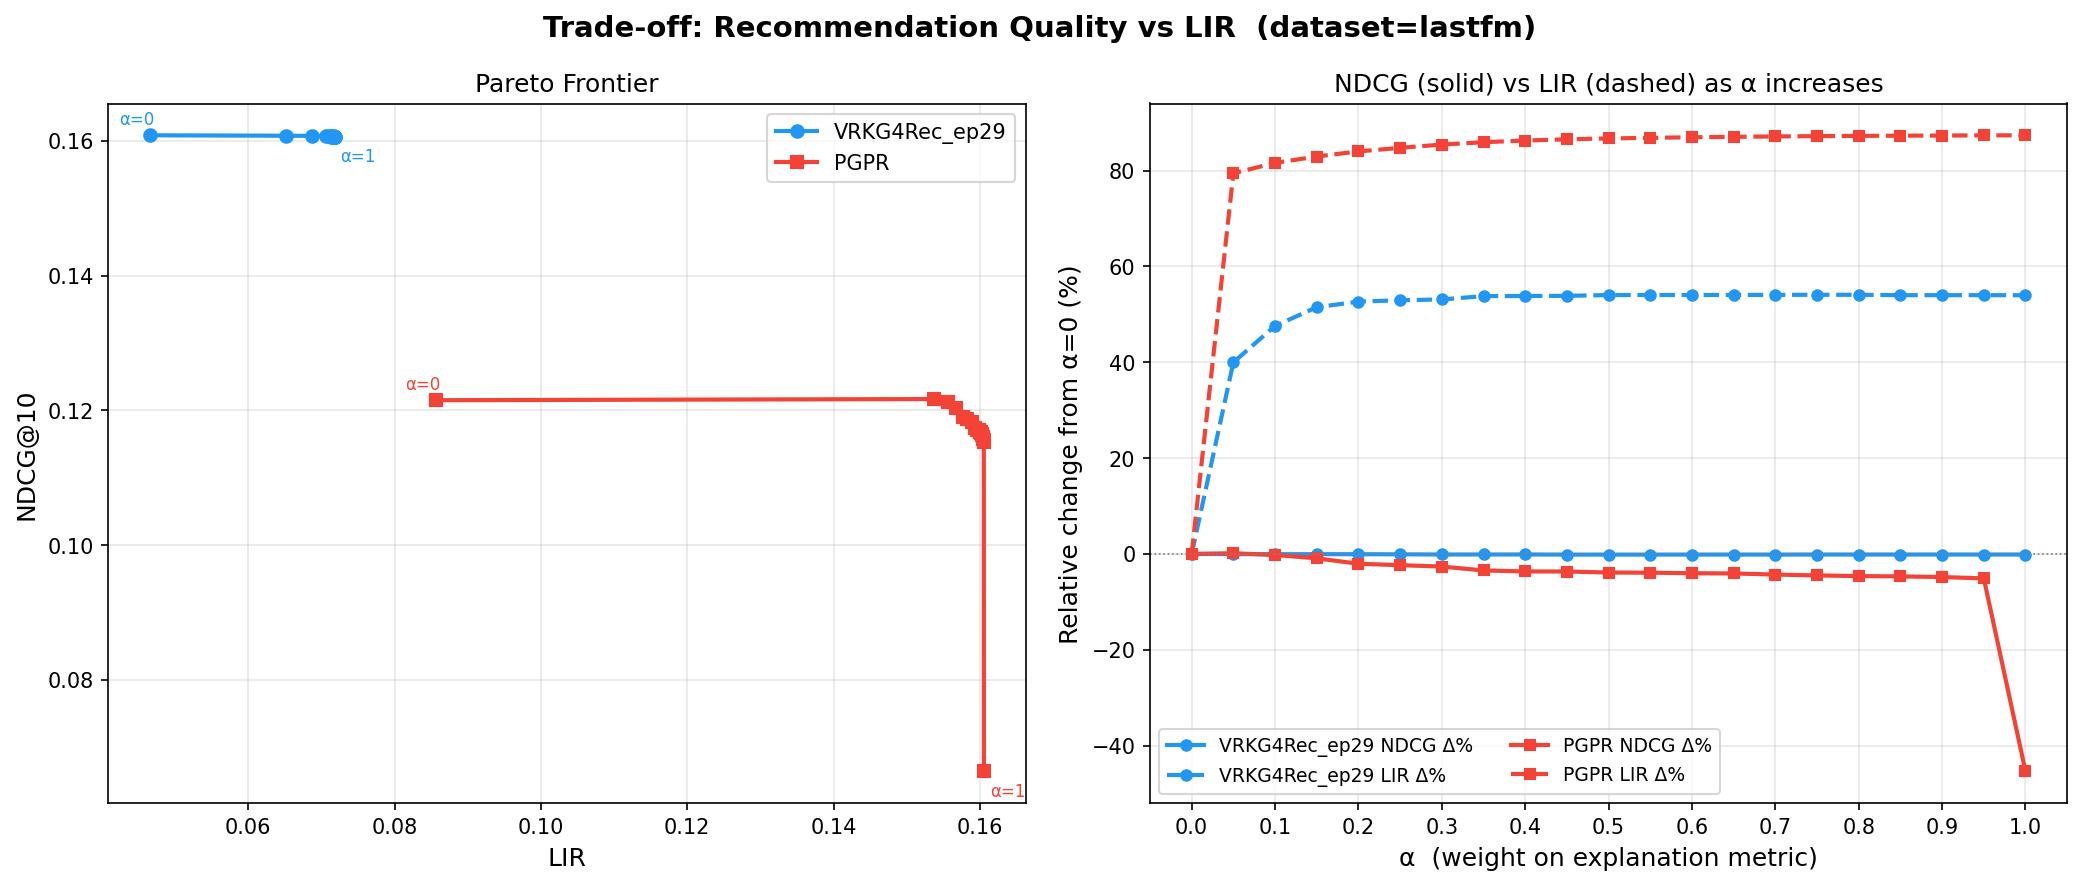

Data behind this chart, as committed beside it:
model, alpha, ndcg, hr, LIR
VRKG4Rec_ep29, 0.0000, 0.1608, 0.2513, 0.0466
VRKG4Rec_ep29, 0.0500, 0.1608, 0.2513, 0.0652
VRKG4Rec_ep29, 0.1000, 0.1608, 0.2513, 0.0688
VRKG4Rec_ep29, 0.1500, 0.1608, 0.2513, 0.0706
VRKG4Rec_ep29, 0.2000, 0.1608, 0.2513, 0.0711
VRKG4Rec_ep29, 0.2500, 0.1607, 0.2513, 0.0713
VRKG4Rec_ep29, 0.3000, 0.1607, 0.2513, 0.0713
VRKG4Rec_ep29, 0.3500, 0.1607, 0.2513, 0.0717
VRKG4Rec_ep29, 0.4000, 0.1607, 0.2513, 0.0717
VRKG4Rec_ep29, 0.4500, 0.1606, 0.2513, 0.0717
VRKG4Rec_ep29, 0.5000, 0.1606, 0.2513, 0.0718
VRKG4Rec_ep29, 0.5500, 0.1606, 0.2513, 0.0718
VRKG4Rec_ep29, 0.6000, 0.1606, 0.2513, 0.0718
VRKG4Rec_ep29, 0.6500, 0.1606, 0.2513, 0.0718
VRKG4Rec_ep29, 0.7000, 0.1606, 0.2513, 0.0718
VRKG4Rec_ep29, 0.7500, 0.1606, 0.2513, 0.0718
VRKG4Rec_ep29, 0.8000, 0.1606, 0.2513, 0.0718
VRKG4Rec_ep29, 0.8500, 0.1606, 0.2513, 0.0718
VRKG4Rec_ep29, 0.9000, 0.1606, 0.2513, 0.0718
VRKG4Rec_ep29, 0.9500, 0.1606, 0.2513, 0.0718
VRKG4Rec_ep29, 1, 0.1606, 0.2513, 0.0718
PGPR, 0.0000, 0.1215, 0.1980, 0.0857
PGPR, 0.0500, 0.1217, 0.1982, 0.1537
PGPR, 0.1000, 0.1212, 0.1969, 0.1556
PGPR, 0.1500, 0.1204, 0.1952, 0.1567
PGPR, 0.2000, 0.1190, 0.1930, 0.1577
PGPR, 0.2500, 0.1187, 0.1920, 0.1583
PGPR, 0.3000, 0.1183, 0.1911, 0.1589
PGPR, 0.3500, 0.1173, 0.1899, 0.1593
PGPR, 0.4000, 0.1171, 0.1895, 0.1596
PGPR, 0.4500, 0.1170, 0.1893, 0.1598
PGPR, 0.5000, 0.1168, 0.1888, 0.1600
PGPR, 0.5500, 0.1167, 0.1886, 0.1601
PGPR, 0.6000, 0.1166, 0.1884, 0.1602
PGPR, 0.6500, 0.1166, 0.1881, 0.1603
PGPR, 0.7000, 0.1163, 0.1877, 0.1603
PGPR, 0.7500, 0.1161, 0.1873, 0.1604
PGPR, 0.8000, 0.1159, 0.1869, 0.1604
PGPR, 0.8500, 0.1158, 0.1867, 0.1605
PGPR, 0.9000, 0.1156, 0.1864, 0.1605
PGPR, 0.9500, 0.1153, 0.1858, 0.1605
PGPR, 1, 0.0664, 0.0911, 0.1605
